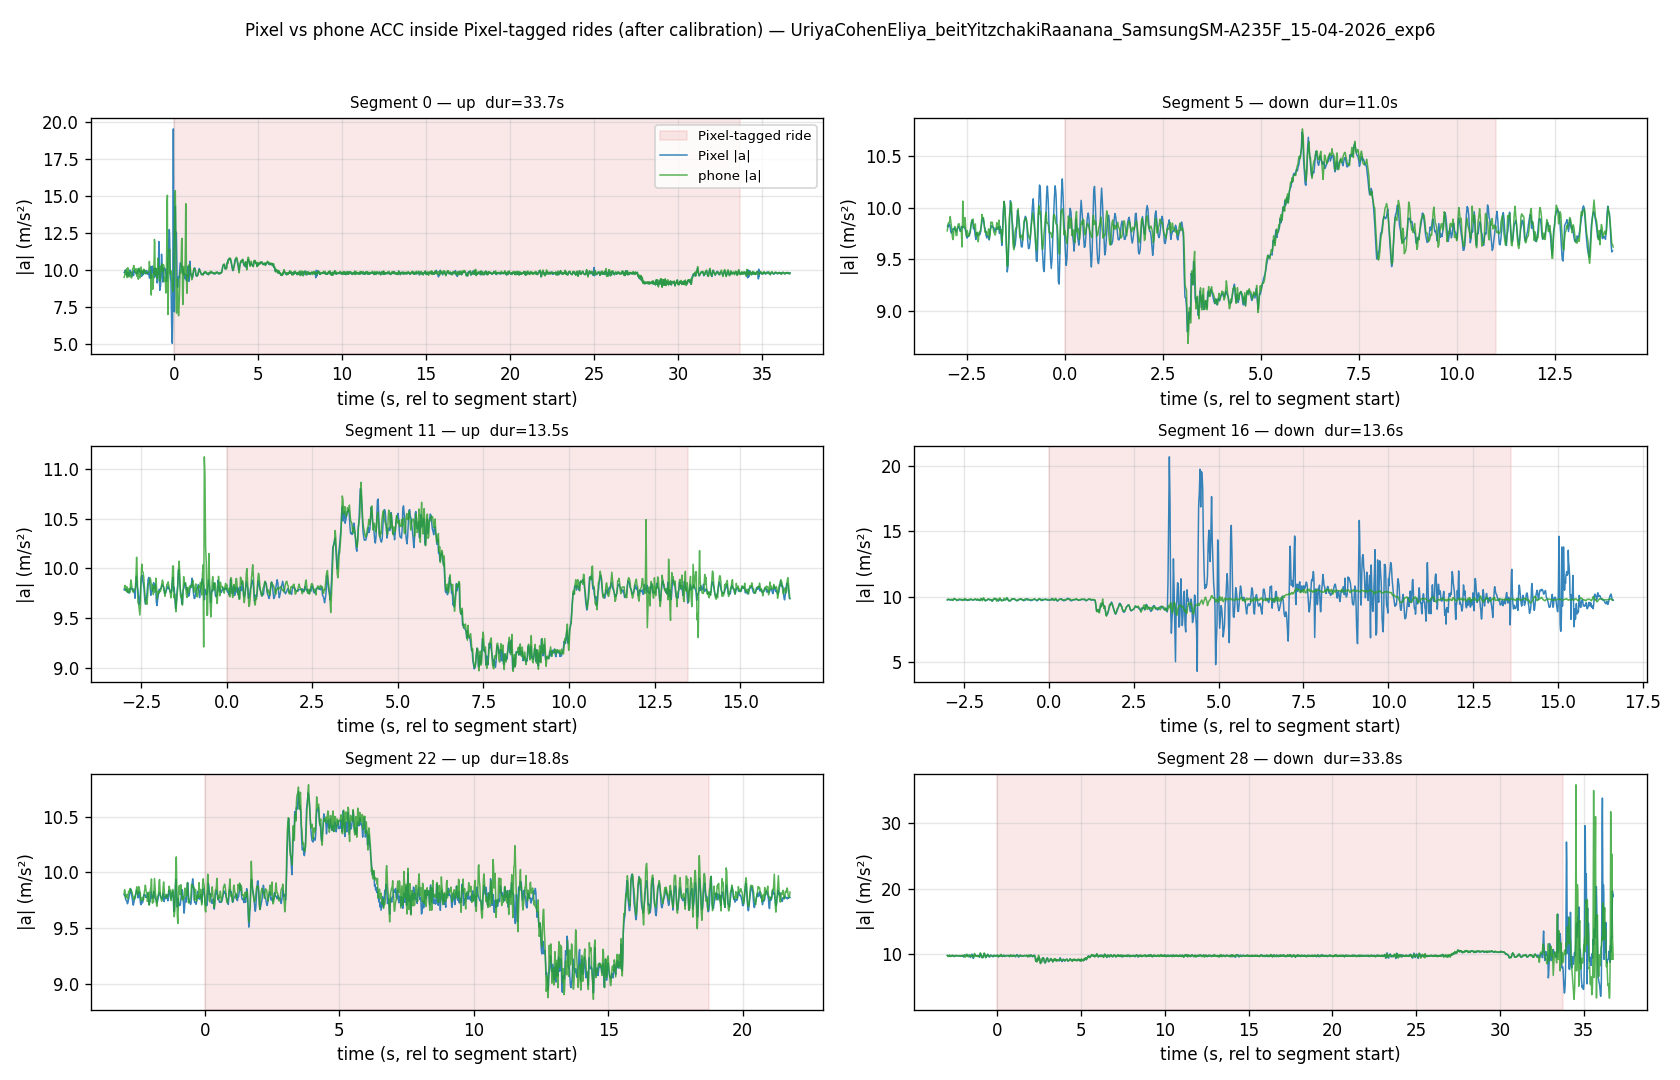

Data behind this chart, as committed beside it:
start_ms, end_ms, type, duration_s, residual_ms, fine_xcorr_score, in_window_mae
1776255517538, 1776255551234, up, 33.7, 40, 0.45, 0.092
1776255557397, 1776255570347, down, 12.95, -20, 0.999, 0.05
1776255578381, 1776255593362, down, 14.98, -20, 0.976, 0.045
1776255600839, 1776255611679, down, 10.84, 0, 1.014, 0.04
1776255620112, 1776255633461, down, 13.35, -20, 0.961, 0.052
1776255640300, 1776255651299, down, 11.0, 0, 0.983, 0.064
1776255658776, 1776255673679, down, 14.9, 0, 0.963, 0.051
1776255681594, 1776255693589, down, 11.99, -20, 0.886, 0.036
1776255701543, 1776255715052, up, 13.51, 0, 0.971, 0.047
1776255722609, 1776255735958, up, 13.35, 0, 0.986, 0.048
1776255744112, 1776255755152, up, 11.04, -20, 0.999, 0.044
1776255762510, 1776255775978, up, 13.47, -20, 0.965, 0.052
1776255784212, 1776255799354, up, 15.14, -20, 0.463, 0.149
1776255806950, 1776255820539, up, 13.59, -320, 0.237, 0.318
1776255829013, 1776255839496, up, 10.48, -20, 0.555, 0.302
1776256103462, 1776256114620, down, 11.16, 120, 0.352, 0.4
1776256123570, 1776256137198, down, 13.63, -40, 0.292, 0.857
1776256144077, 1776256161128, down, 17.05, 100, 0.417, 0.2
1776256167968, 1776256187368, down, 19.4, 480, 0.071, 0.765
1776256195362, 1776256208630, up, 13.27, -20, 0.3, 0.312
1776256215907, 1776256229136, up, 13.23, 0, 0.988, 0.044
1776256236253, 1776256247570, up, 11.32, 0, 0.988, 0.062
1776256254967, 1776256273729, up, 18.76, 0, 0.907, 0.058
1776256281366, 1776256294555, up, 13.19, 0, 0.979, 0.045
1776256303027, 1776256314105, up, 11.08, 0, 1.016, 0.042
1776256323135, 1776256343452, down, 20.32, 0, 0.914, 0.061
1776256352322, 1776256375107, down, 22.79, 0, 0.941, 0.039
1776256382424, 1776256415839, up, 33.41, 0, 0.411, 0.077
1776256425346, 1776256459119, down, 33.77, 120, -0.155, 0.134
